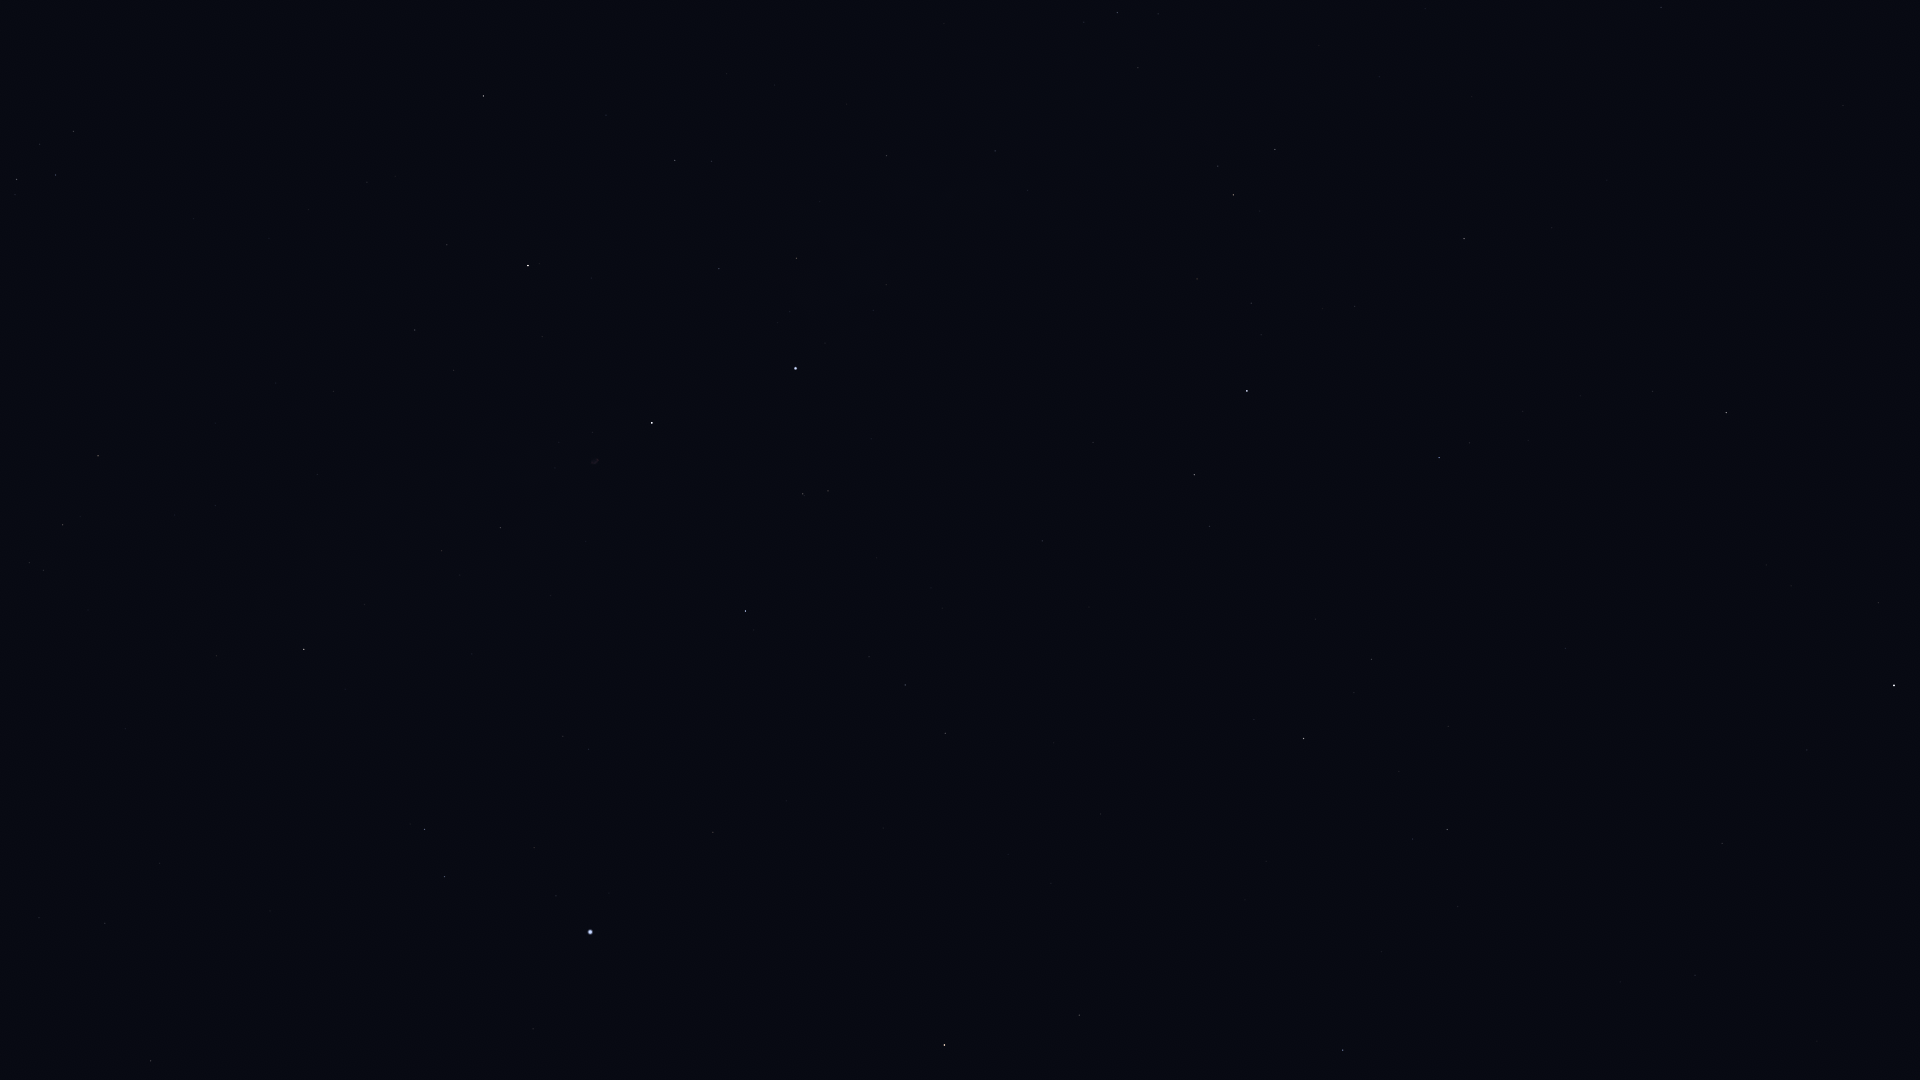

The data file committed next to this chart (first rows):
Star_ID, Name, X, Y
83895, Aldhibah, 1343, 1050
85822, Yildun, 1807, 750
86614, Dziban, 1458, 907
86782, Alruba, 1016, 1073
87585, Grumium, 1079, 1015
87833, Eltanin, 944, 1045
90344, Fafnir, 1266, 861
91262, Vega, 590, 932
91852, Xihe, 530, 904
92420, Sheliak, 445, 877
92791, HIP 92791, 534, 848
93194, Sulafat, 425, 830
94376, Altais, 1304, 739
94481, Aladfar, 589, 749
95771, Anser, 216, 656
95853, HIP 95853, 905, 685
95947, Albireo, 304, 649
96100, Alsafi, 1354, 693
96757, Sham, 43, 570
96837, HIP 96837, 29, 563
97165, Fawaris, 745, 611
97365, HIP 97365, 63, 525
98110, HIP 98110, 500, 528
98337, HIP 98337, 98, 456
98543, HIP 98543, 317, 475
98920, HIP 98920, 118, 418
100453, Sadr, 652, 423
101769, Rotanev, 17, 180
101958, Sualocin, 56, 175
102098, Deneb, 796, 368
102488, Aljanah, 528, 266
105199, Alderamin, 1247, 391
106032, Alfirk, 1439, 458
107136, Azelfafage, 1027, 191
108917, Kurhah, 1355, 306
109492, HIP 109492, 1233, 195
110538, HIP 110538, 1138, 68
110609, HIP 110609, 1084, 22
111169, HIP 111169, 1117, 13
112724, HIP 112724, 1464, 239
116727, Errai, 1726, 413
